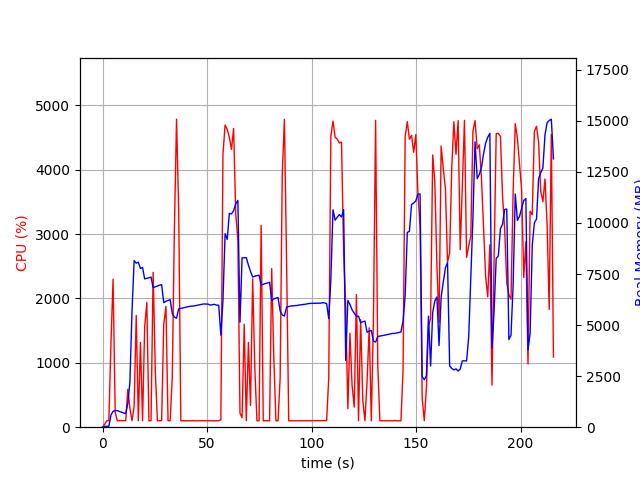

Values plotted in this chart, from the file beside it:
elapsed_time, nproc, cpu, mem_real, mem_virtual
3.504753112792969e-05, 1, 0.0, 10.31, 3192
1.006, 1, 44.7, 41.14, 612
2.013, 1, 100.3, 41.14, 612
3.02, 1, 99.4, 41.14, 612
4.028, 1, 1305, 595.9, 4585
5.039, 1, 2300, 774.4, 4778
6.046, 1, 235.2, 818.9, 4830
7.054, 1, 99.3, 808.6, 4830
8.062, 1, 102.2, 772.1, 4830
9.069, 1, 102.2, 737.1, 4830
10.08, 1, 100.3, 697.8, 4830
11.08, 1, 102.3, 672.1, 4830
12.09, 1, 588.5, 1160, 5431
13.1, 1, 293.8, 2218, 20987
14.11, 1, 102.3, 5714, 20987
15.11, 1, 319.6, 8159, 20987
16.12, 1, 1736, 8032, 20987
17.13, 1, 100.2, 8077, 20987
18.13, 1, 1317, 7773, 20987
19.14, 1, 100.2, 7823, 20987
20.15, 1, 1557, 7264, 20987
21.18, 1, 1938, 7290, 20987
22.19, 1, 100.3, 7322, 20987
23.2, 1, 101.3, 7350, 20987
24.21, 1, 2405, 6830, 20987
25.25, 1, 867.6, 6878, 20987
26.26, 1, 99.3, 6912, 20987
27.26, 1, 100.3, 6954, 20987
28.27, 1, 101.3, 6983, 20987
29.28, 1, 1595, 6097, 20987
30.33, 1, 1874, 6168, 20987
31.34, 1, 101.2, 6210, 20987
32.34, 1, 100.2, 6247, 20987
33.35, 1, 768.7, 5571, 20987
34.36, 1, 3036, 5395, 20987
35.4, 1, 4783, 5339, 20987
36.44, 1, 3355, 5800, 21184
37.45, 1, 99.3, 5819, 21184
38.46, 1, 101.3, 5841, 21184
39.46, 1, 99.4, 5865, 21184
40.47, 1, 100.3, 5889, 21184
41.48, 1, 99.3, 5913, 21184
42.48, 1, 101.2, 5929, 21184
43.49, 1, 101.3, 5933, 21184
44.5, 1, 99.3, 5953, 21184
45.51, 1, 100.3, 5977, 21184
46.51, 1, 100.3, 5989, 21184
47.52, 1, 100.4, 6013, 21184
48.53, 1, 99.2, 6037, 21184
49.53, 1, 101.3, 6029, 21184
50.54, 1, 101.2, 6024, 21184
51.55, 1, 102.0, 5978, 21184
52.56, 1, 100.0, 6002, 21184
53.57, 1, 101.0, 6014, 21184
54.58, 1, 101.0, 5977, 21184
55.59, 1, 100.0, 5973, 21184
56.6, 1, 115.9, 4505, 21184
57.61, 1, 4234, 6211, 21184
58.63, 1, 4692, 9475, 23282
59.65, 1, 4625, 9194, 23804
... 154 more rows
